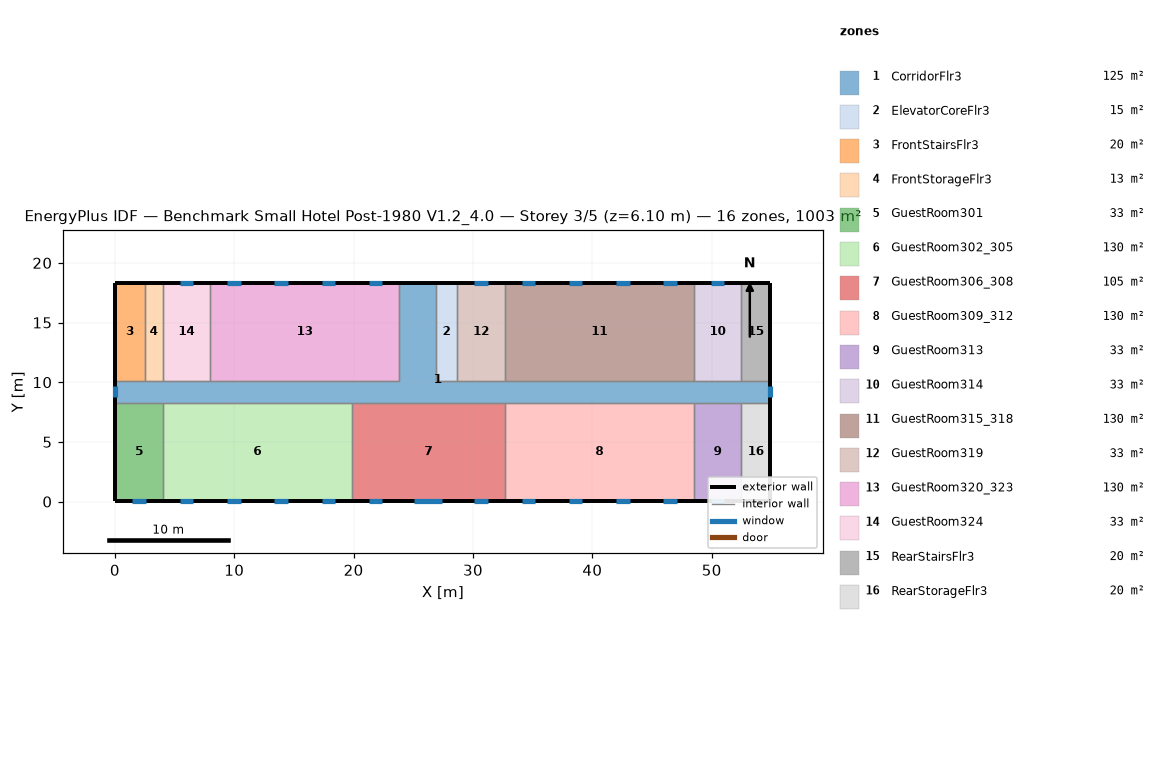
=== STOREY PLAN SPEC (per zone: floor XY polygon, exterior-wall plan segments, windows/doors) ===
zone 1: CorridorFlr3  (125.4 m²)
  floor: (54.91, 8.28) (0.05, 8.28) (0.05, 10.11) (23.82, 10.11) (23.82, 18.34) (26.87, 18.34) (26.87, 10.11) (54.91, 10.11)
  exterior wall: (0.05, 10.11) – (0.05, 8.28)  [1.8 m]
    window: (0.05, 9.66) – (0.05, 8.73)  [1.3 m²]
  exterior wall: (54.91, 8.28) – (54.91, 10.11)  [1.8 m]
    window: (54.91, 8.73) – (54.91, 9.66)  [1.3 m²]
  exterior wall: (26.87, 18.34) – (23.82, 18.34)  [3.0 m]
  interior walls: 17
zone 2: ElevatorCoreFlr3  (15.1 m²)
  floor: (28.70, 10.11) (26.87, 10.11) (26.87, 18.34) (28.70, 18.34)
  exterior wall: (28.70, 18.34) – (26.87, 18.34)  [1.8 m]
  interior walls: 3
zone 3: FrontStairsFlr3  (20.1 m²)
  floor: (2.49, 10.11) (0.05, 10.11) (0.05, 18.34) (2.49, 18.34)
  exterior wall: (2.49, 18.34) – (0.05, 18.34)  [2.4 m]
  exterior wall: (0.05, 18.34) – (0.05, 10.11)  [8.2 m]
  interior walls: 2
zone 4: FrontStorageFlr3  (12.5 m²)
  floor: (4.01, 10.11) (2.49, 10.11) (2.49, 18.34) (4.01, 18.34)
  exterior wall: (4.01, 18.34) – (2.49, 18.34)  [1.5 m]
  interior walls: 3
zone 5: GuestRoom301  (32.6 m²)
  floor: (4.01, 0.05) (0.05, 0.05) (0.05, 8.28) (4.01, 8.28)
  exterior wall: (0.05, 8.28) – (0.05, 0.05)  [8.2 m]
  exterior wall: (0.05, 0.05) – (4.01, 0.05)  [4.0 m]
    window: (1.46, 0.05) – (2.60, 0.05)  [1.6 m²]
  interior walls: 2
zone 6: GuestRoom302_305  (130.4 m²)
  floor: (19.86, 0.05) (4.01, 0.05) (4.01, 8.28) (19.86, 8.28)
  exterior wall: (4.01, 0.05) – (19.86, 0.05)  [15.8 m]
    window: (5.42, 0.05) – (6.56, 0.05)  [1.6 m²]
    window: (9.38, 0.05) – (10.52, 0.05)  [1.6 m²]
    window: (13.35, 0.05) – (14.49, 0.05)  [1.6 m²]
    window: (17.31, 0.05) – (18.45, 0.05)  [1.6 m²]
  interior walls: 3
zone 7: GuestRoom306_308  (105.4 m²)
  floor: (32.66, 0.05) (19.86, 0.05) (19.86, 8.28) (32.66, 8.28)
  exterior wall: (19.86, 0.05) – (32.66, 0.05)  [12.8 m]
    window: (21.27, 0.05) – (22.41, 0.05)  [1.6 m²]
    window: (25.08, 0.05) – (27.44, 0.05)  [3.4 m²]
    window: (30.11, 0.05) – (31.25, 0.05)  [1.6 m²]
  interior walls: 3
zone 8: GuestRoom309_312  (130.4 m²)
  floor: (48.51, 0.05) (32.66, 0.05) (32.66, 8.28) (48.51, 8.28)
  exterior wall: (32.66, 0.05) – (48.51, 0.05)  [15.8 m]
    window: (34.07, 0.05) – (35.21, 0.05)  [1.6 m²]
    window: (38.04, 0.05) – (39.17, 0.05)  [1.6 m²]
    window: (42.00, 0.05) – (43.14, 0.05)  [1.6 m²]
    window: (45.96, 0.05) – (47.10, 0.05)  [1.6 m²]
  interior walls: 3
zone 9: GuestRoom313  (32.6 m²)
  floor: (52.47, 0.05) (48.51, 0.05) (48.51, 8.28) (52.47, 8.28)
  exterior wall: (48.51, 0.05) – (52.47, 0.05)  [4.0 m]
    window: (49.92, 0.05) – (51.06, 0.05)  [1.6 m²]
  interior walls: 3
zone 10: GuestRoom314  (32.6 m²)
  floor: (52.47, 10.11) (48.51, 10.11) (48.51, 18.34) (52.47, 18.34)
  exterior wall: (52.47, 18.34) – (48.51, 18.34)  [4.0 m]
    window: (51.06, 18.34) – (49.92, 18.34)  [1.6 m²]
  interior walls: 3
zone 11: GuestRoom315_318  (130.4 m²)
  floor: (48.51, 10.11) (32.66, 10.11) (32.66, 18.34) (48.51, 18.34)
  exterior wall: (48.51, 18.34) – (32.66, 18.34)  [15.8 m]
    window: (47.10, 18.34) – (45.96, 18.34)  [1.6 m²]
    window: (43.14, 18.34) – (42.00, 18.34)  [1.6 m²]
    window: (39.17, 18.34) – (38.04, 18.34)  [1.6 m²]
    window: (35.21, 18.34) – (34.07, 18.34)  [1.6 m²]
  interior walls: 3
zone 12: GuestRoom319  (32.6 m²)
  floor: (32.66, 10.11) (28.70, 10.11) (28.70, 18.34) (32.66, 18.34)
  exterior wall: (32.66, 18.34) – (28.70, 18.34)  [4.0 m]
    window: (31.25, 18.34) – (30.11, 18.34)  [1.6 m²]
  interior walls: 3
zone 13: GuestRoom320_323  (130.4 m²)
  floor: (23.82, 10.11) (7.97, 10.11) (7.97, 18.34) (23.82, 18.34)
  exterior wall: (23.82, 18.34) – (7.97, 18.34)  [15.8 m]
    window: (22.41, 18.34) – (21.27, 18.34)  [1.6 m²]
    window: (18.45, 18.34) – (17.31, 18.34)  [1.6 m²]
    window: (14.49, 18.34) – (13.35, 18.34)  [1.6 m²]
    window: (10.52, 18.34) – (9.38, 18.34)  [1.6 m²]
  interior walls: 3
zone 14: GuestRoom324  (32.6 m²)
  floor: (7.97, 10.11) (4.01, 10.11) (4.01, 18.34) (7.97, 18.34)
  exterior wall: (7.97, 18.34) – (4.01, 18.34)  [4.0 m]
    window: (6.56, 18.34) – (5.42, 18.34)  [1.6 m²]
  interior walls: 3
zone 15: RearStairsFlr3  (20.1 m²)
  floor: (54.91, 10.11) (52.47, 10.11) (52.47, 18.34) (54.91, 18.34)
  exterior wall: (54.91, 10.11) – (54.91, 18.34)  [8.2 m]
  exterior wall: (54.91, 18.34) – (52.47, 18.34)  [2.4 m]
  interior walls: 2
zone 16: RearStorageFlr3  (20.1 m²)
  floor: (54.91, 0.05) (52.47, 0.05) (52.47, 8.28) (54.91, 8.28)
  exterior wall: (54.91, 0.05) – (54.91, 8.28)  [8.2 m]
  exterior wall: (52.47, 0.05) – (54.91, 0.05)  [2.4 m]
  interior walls: 2

=== DERIVED (storey summary) ===
Building: Benchmark Small Hotel Post-1980 V1.2_4.0
Storey: 3 of 5  (floor level z = 6.10 m)
Storey gross floor area: 1003.4 m²
Zones on this storey: 16
  - CorridorFlr3: floor 125.4 m²; exterior wall 6.7 m (18.4 m²); 2 window(s) 2.6 m²; WWR 14.3%
  - ElevatorCoreFlr3: floor 15.1 m²; exterior wall 1.8 m (5.0 m²); WWR 0.0%
  - FrontStairsFlr3: floor 20.1 m²; exterior wall 10.7 m (29.3 m²); WWR 0.0%
  - FrontStorageFlr3: floor 12.5 m²; exterior wall 1.5 m (4.2 m²); WWR 0.0%
  - GuestRoom301: floor 32.6 m²; exterior wall 12.2 m (33.4 m²); 1 window(s) 1.6 m²; WWR 4.9%
  - GuestRoom302_305: floor 130.4 m²; exterior wall 15.8 m (43.5 m²); 4 window(s) 6.6 m²; WWR 15.1%
  - GuestRoom306_308: floor 105.4 m²; exterior wall 12.8 m (35.1 m²); 3 window(s) 6.7 m²; WWR 19.1%
  - GuestRoom309_312: floor 130.4 m²; exterior wall 15.8 m (43.5 m²); 4 window(s) 6.6 m²; WWR 15.1%
  - GuestRoom313: floor 32.6 m²; exterior wall 4.0 m (10.9 m²); 1 window(s) 1.6 m²; WWR 15.1%
  - GuestRoom314: floor 32.6 m²; exterior wall 4.0 m (10.9 m²); 1 window(s) 1.6 m²; WWR 15.1%
  - GuestRoom315_318: floor 130.4 m²; exterior wall 15.8 m (43.5 m²); 4 window(s) 6.6 m²; WWR 15.1%
  - GuestRoom319: floor 32.6 m²; exterior wall 4.0 m (10.9 m²); 1 window(s) 1.6 m²; WWR 15.1%
  - GuestRoom320_323: floor 130.4 m²; exterior wall 15.8 m (43.5 m²); 4 window(s) 6.6 m²; WWR 15.1%
  - GuestRoom324: floor 32.6 m²; exterior wall 4.0 m (10.9 m²); 1 window(s) 1.6 m²; WWR 15.1%
  - RearStairsFlr3: floor 20.1 m²; exterior wall 10.7 m (29.3 m²); WWR 0.0%
  - RearStorageFlr3: floor 20.1 m²; exterior wall 10.7 m (29.3 m²); WWR 0.0%
Zone adjacency (shared interzone walls):
  - CorridorFlr3 ↔ ElevatorCoreFlr3
  - CorridorFlr3 ↔ FrontStairsFlr3
  - CorridorFlr3 ↔ FrontStorageFlr3
  - CorridorFlr3 ↔ GuestRoom301
  - CorridorFlr3 ↔ GuestRoom302_305
  - CorridorFlr3 ↔ GuestRoom306_308
  - CorridorFlr3 ↔ GuestRoom309_312
  - CorridorFlr3 ↔ GuestRoom313
  - CorridorFlr3 ↔ GuestRoom314
  - CorridorFlr3 ↔ GuestRoom315_318
  - CorridorFlr3 ↔ GuestRoom319
  - CorridorFlr3 ↔ GuestRoom320_323
  - CorridorFlr3 ↔ GuestRoom324
  - CorridorFlr3 ↔ RearStairsFlr3
  - CorridorFlr3 ↔ RearStorageFlr3
  - ElevatorCoreFlr3 ↔ GuestRoom319
  - FrontStairsFlr3 ↔ FrontStorageFlr3
  - FrontStorageFlr3 ↔ GuestRoom324
  - GuestRoom301 ↔ GuestRoom302_305
  - GuestRoom302_305 ↔ GuestRoom306_308
  - GuestRoom306_308 ↔ GuestRoom309_312
  - GuestRoom309_312 ↔ GuestRoom313
  - GuestRoom313 ↔ RearStorageFlr3
  - GuestRoom314 ↔ GuestRoom315_318
  - GuestRoom314 ↔ RearStairsFlr3
  - GuestRoom315_318 ↔ GuestRoom319
  - GuestRoom320_323 ↔ GuestRoom324